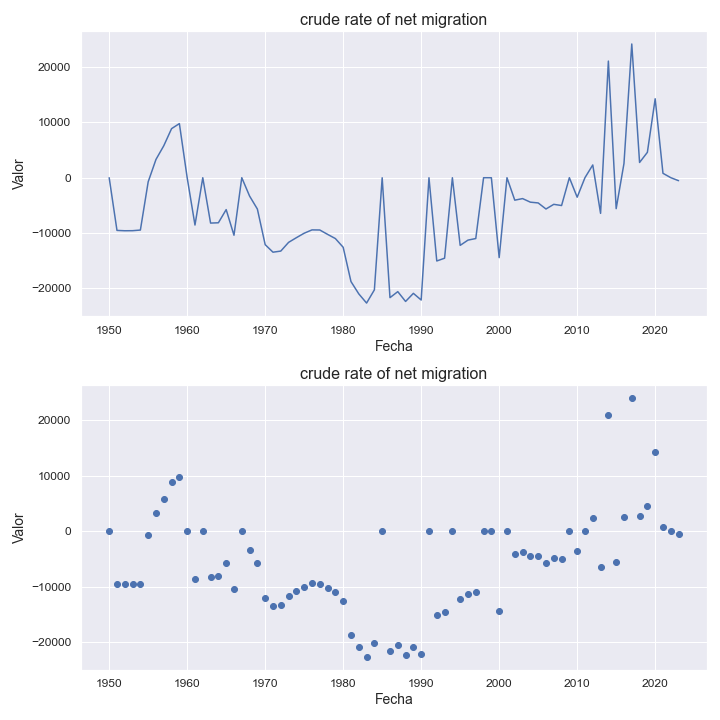

Data behind this chart, as committed beside it:
indicatorshortname, locationid, location, iso2, timeid, time, value
crude rate of net migration, 212, dominica, dm, 1, 1950, -9.4
crude rate of net migration, 212, dominica, dm, 2, 1951, -9525
crude rate of net migration, 212, dominica, dm, 3, 1952, -9587
crude rate of net migration, 212, dominica, dm, 4, 1953, -9575
crude rate of net migration, 212, dominica, dm, 5, 1954, -9461
crude rate of net migration, 212, dominica, dm, 6, 1955, -751.0
crude rate of net migration, 212, dominica, dm, 7, 1956, 3292
crude rate of net migration, 212, dominica, dm, 8, 1957, 5763
crude rate of net migration, 212, dominica, dm, 9, 1958, 8855
crude rate of net migration, 212, dominica, dm, 10, 1959, 9762
crude rate of net migration, 212, dominica, dm, 11, 1960, -11.7
crude rate of net migration, 212, dominica, dm, 12, 1961, -8556
crude rate of net migration, 212, dominica, dm, 13, 1962, -9.04
crude rate of net migration, 212, dominica, dm, 14, 1963, -8201
crude rate of net migration, 212, dominica, dm, 15, 1964, -8147
crude rate of net migration, 212, dominica, dm, 16, 1965, -5769
crude rate of net migration, 212, dominica, dm, 17, 1966, -10397
crude rate of net migration, 212, dominica, dm, 18, 1967, -5.94
crude rate of net migration, 212, dominica, dm, 19, 1968, -3321
crude rate of net migration, 212, dominica, dm, 20, 1969, -5668
crude rate of net migration, 212, dominica, dm, 21, 1970, -12098
crude rate of net migration, 212, dominica, dm, 22, 1971, -13458
crude rate of net migration, 212, dominica, dm, 23, 1972, -13258
crude rate of net migration, 212, dominica, dm, 24, 1973, -11685
crude rate of net migration, 212, dominica, dm, 25, 1974, -10839
crude rate of net migration, 212, dominica, dm, 26, 1975, -10032
crude rate of net migration, 212, dominica, dm, 27, 1976, -9432
crude rate of net migration, 212, dominica, dm, 28, 1977, -9449
crude rate of net migration, 212, dominica, dm, 29, 1978, -10238
crude rate of net migration, 212, dominica, dm, 30, 1979, -10996
crude rate of net migration, 212, dominica, dm, 31, 1980, -12571
crude rate of net migration, 212, dominica, dm, 32, 1981, -18762
crude rate of net migration, 212, dominica, dm, 33, 1982, -20984
crude rate of net migration, 212, dominica, dm, 34, 1983, -22645
crude rate of net migration, 212, dominica, dm, 35, 1984, -20262
crude rate of net migration, 212, dominica, dm, 36, 1985, -20.74
crude rate of net migration, 212, dominica, dm, 37, 1986, -21668
crude rate of net migration, 212, dominica, dm, 38, 1987, -20582
crude rate of net migration, 212, dominica, dm, 39, 1988, -22353
crude rate of net migration, 212, dominica, dm, 40, 1989, -20889
crude rate of net migration, 212, dominica, dm, 41, 1990, -22094
crude rate of net migration, 212, dominica, dm, 42, 1991, -16.21
crude rate of net migration, 212, dominica, dm, 43, 1992, -15046
crude rate of net migration, 212, dominica, dm, 44, 1993, -14543
crude rate of net migration, 212, dominica, dm, 45, 1994, -13.29
crude rate of net migration, 212, dominica, dm, 46, 1995, -12225
crude rate of net migration, 212, dominica, dm, 47, 1996, -11278
crude rate of net migration, 212, dominica, dm, 48, 1997, -10992
crude rate of net migration, 212, dominica, dm, 49, 1998, -11.23
crude rate of net migration, 212, dominica, dm, 50, 1999, -13.66
crude rate of net migration, 212, dominica, dm, 51, 2000, -14439
crude rate of net migration, 212, dominica, dm, 52, 2001, -8.8
crude rate of net migration, 212, dominica, dm, 53, 2002, -4065
crude rate of net migration, 212, dominica, dm, 54, 2003, -3779
crude rate of net migration, 212, dominica, dm, 55, 2004, -4425
crude rate of net migration, 212, dominica, dm, 56, 2005, -4563
crude rate of net migration, 212, dominica, dm, 57, 2006, -5657
crude rate of net migration, 212, dominica, dm, 58, 2007, -4816
crude rate of net migration, 212, dominica, dm, 59, 2008, -5032
crude rate of net migration, 212, dominica, dm, 60, 2009, -3.31
... 14 more rows
